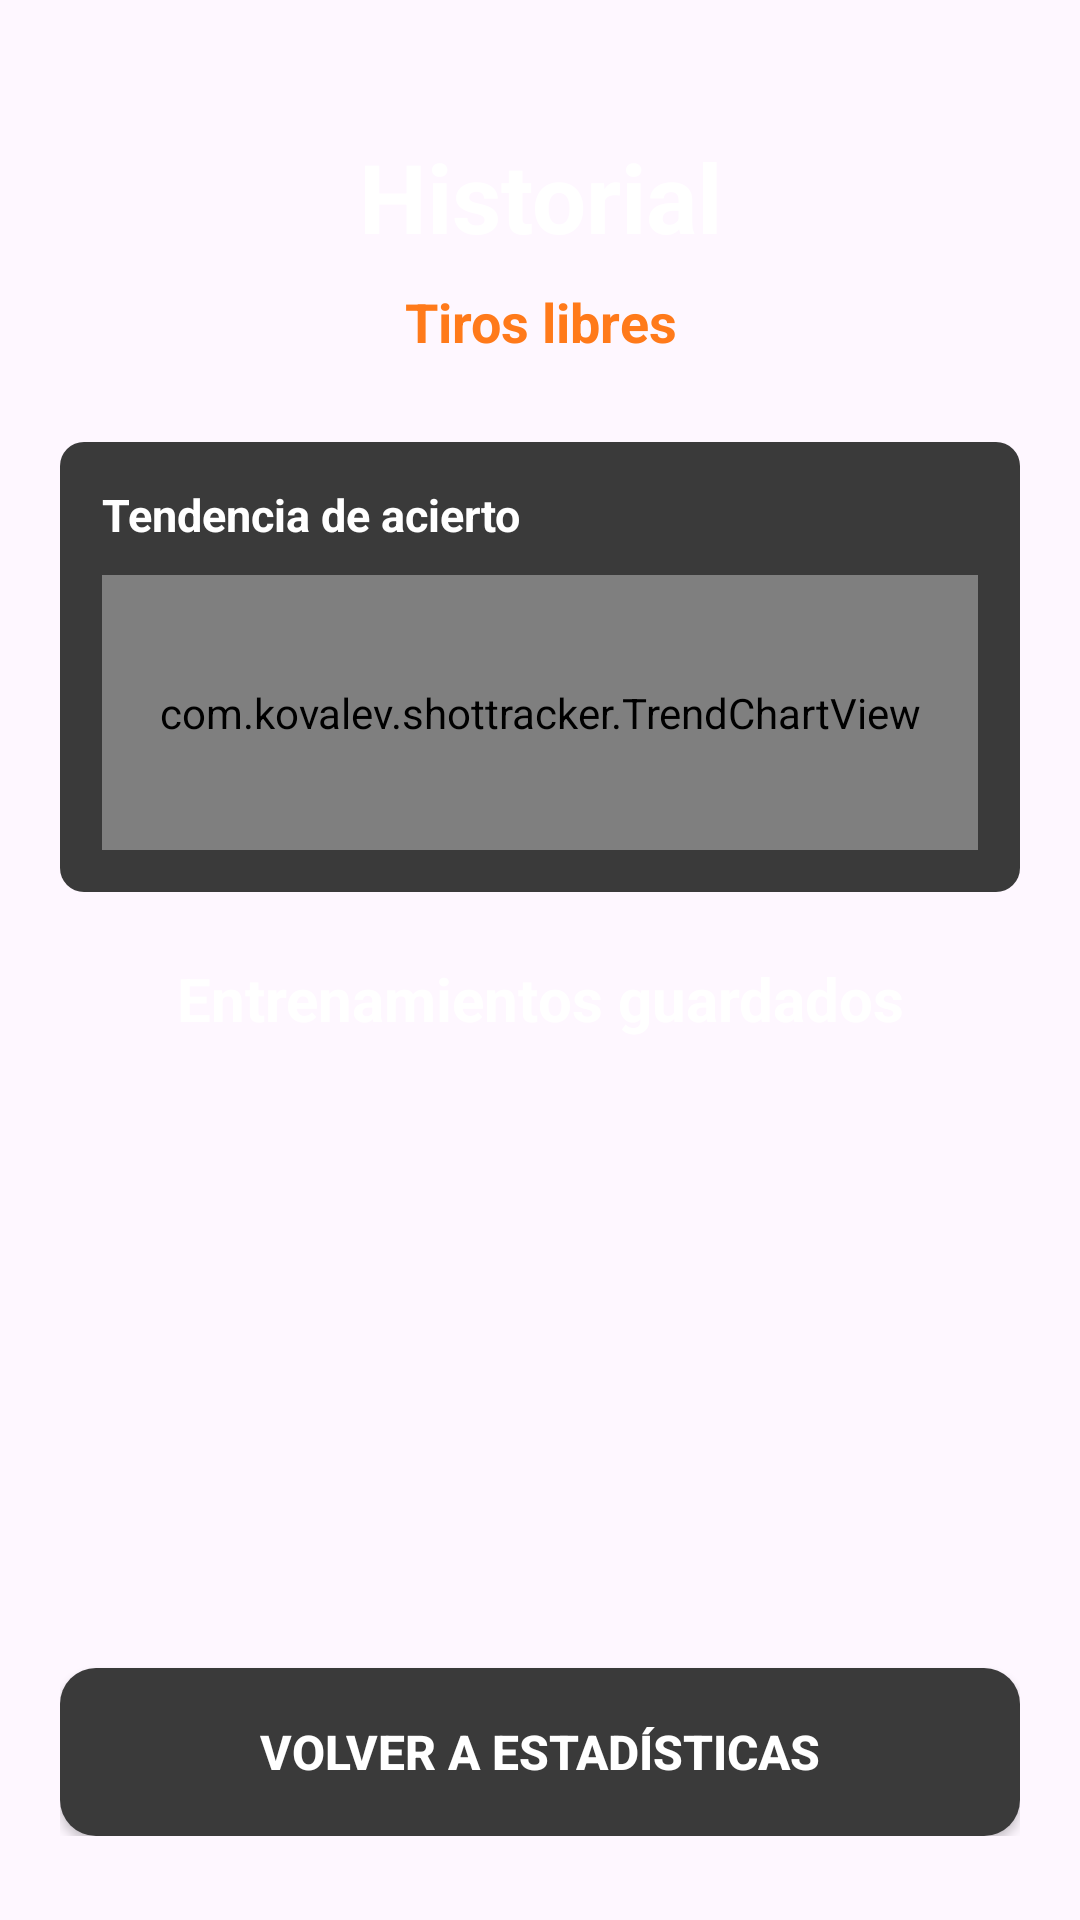

Write the Android layout XML for this screen, with the resource values it uses.
<!-- AndroidManifest.xml: application theme Theme.BasketShotTracker -->
<!-- res/layout/activity_session_list.xml -->
<?xml version="1.0" encoding="utf-8"?>
<androidx.constraintlayout.widget.ConstraintLayout
    xmlns:android="http://schemas.android.com/apk/res/android"
    xmlns:app="http://schemas.android.com/apk/res-auto"
    android:id="@+id/main"
    android:layout_width="match_parent"
    android:layout_height="match_parent"
    android:background="@drawable/bg_screen">

    <LinearLayout
        android:id="@+id/layoutSessionListContent"
        android:layout_width="0dp"
        android:layout_height="0dp"
        android:orientation="vertical"
        android:paddingStart="20dp"
        android:paddingEnd="20dp"
        android:paddingTop="44dp"
        android:paddingBottom="28dp"
        app:layout_constraintTop_toTopOf="parent"
        app:layout_constraintBottom_toBottomOf="parent"
        app:layout_constraintStart_toStartOf="parent"
        app:layout_constraintEnd_toEndOf="parent">

        <TextView
            android:id="@+id/tvSessionListTitle"
            android:layout_width="match_parent"
            android:layout_height="wrap_content"
            android:gravity="center"
            android:text="@string/session_list_title"
            android:textColor="@color/color_white"
            android:textSize="32sp"
            android:textStyle="bold" />

        <TextView
            android:id="@+id/tvSessionListMode"
            android:layout_width="match_parent"
            android:layout_height="wrap_content"
            android:layout_marginTop="8dp"
            android:gravity="center"
            android:text="@string/mode_libres"
            android:textColor="@color/color_orange"
            android:textSize="18sp"
            android:textStyle="bold" />

        <LinearLayout
            android:id="@+id/cardTrendChart"
            android:layout_width="match_parent"
            android:layout_height="150dp"
            android:layout_marginTop="28dp"
            android:background="@drawable/bg_card_dark"
            android:orientation="vertical"
            android:padding="14dp">

            <TextView
                android:id="@+id/tvTrendTitle"
                android:layout_width="match_parent"
                android:layout_height="wrap_content"
                android:text="@string/trend_title"
                android:textColor="@color/color_white"
                android:textSize="15sp"
                android:textStyle="bold" />

            <com.kovalev.shottracker.TrendChartView
                android:id="@+id/trendChartView"
                android:layout_width="match_parent"
                android:layout_height="0dp"
                android:layout_marginTop="10dp"
                android:layout_weight="1" />

        </LinearLayout>

        <TextView
            android:id="@+id/tvSessionListSubtitle"
            android:layout_width="match_parent"
            android:layout_height="wrap_content"
            android:layout_marginTop="22dp"
            android:gravity="center"
            android:text="@string/saved_trainings_title"
            android:textColor="@color/color_white"
            android:textSize="20sp"
            android:textStyle="bold" />

        <ScrollView
            android:id="@+id/scrollSessionList"
            android:layout_width="match_parent"
            android:layout_height="0dp"
            android:layout_marginTop="14dp"
            android:layout_weight="1">

            <LinearLayout
                android:id="@+id/layoutSessionRows"
                android:layout_width="match_parent"
                android:layout_height="wrap_content"
                android:orientation="vertical" />

        </ScrollView>

        <Button
            android:id="@+id/btnSessionListBack"
            android:layout_width="match_parent"
            android:layout_height="56dp"
            android:layout_marginTop="14dp"
            android:background="@drawable/bg_button_train"
            android:text="@string/back_stats"
            android:textColor="@color/color_white"
            android:textSize="16sp"
            android:textStyle="bold" />

    </LinearLayout>

</androidx.constraintlayout.widget.ConstraintLayout>
<!-- resources referenced by this layout -->
<resources>
  <color name="color_orange">#FF7A1A</color>
  <color name="color_white">#FFFFFF</color>
  <!-- drawable bg_button_train (drawable) -->
  <?xml version="1.0" encoding="utf-8"?>
  <shape xmlns:android="http://schemas.android.com/apk/res/android">
      <solid android:color="@color/color_card" />
  
      <corners android:radius="12dp" />
  </shape>
  <!-- drawable bg_card_dark (drawable) -->
  <?xml version="1.0" encoding="utf-8"?>
  <shape xmlns:android="http://schemas.android.com/apk/res/android">
      <solid android:color="@color/color_card" />
      <corners android:radius="8dp" />
  </shape>
  <string name="back_stats">Volver a estadísticas</string>
  <string name="mode_libres">Tiros libres</string>
  <string name="saved_trainings_title">Entrenamientos guardados</string>
  <string name="session_list_title">Historial</string>
  <string name="trend_title">Tendencia de acierto</string>
  <style name="Theme.BasketShotTracker" parent="Base.Theme.BasketShotTracker" />
  <color name="color_card">#3A3A3A</color>
  <style name="Base.Theme.BasketShotTracker" parent="Theme.Material3.DayNight.NoActionBar">
          
          
      </style>
</resources>
